Run: headless pygame with SDL's dummy video driver; simulated clock (each Clock.tick advances the game by its frame time, no real sleeping); random seed 0; keys injected as events and as key.get_pressed() state; no mouse input; restart key R tapped at the start of phases 3 and 4.
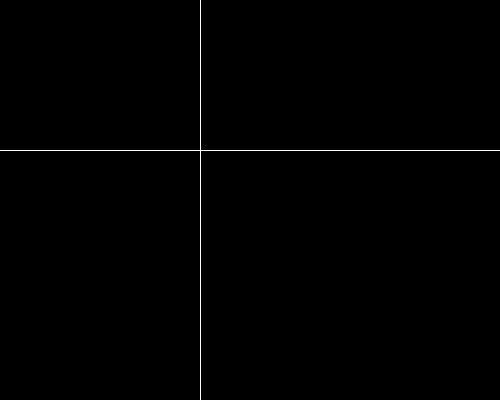
Frame 1 of 4 · flips 1–60 · no input
Frame 2 of 4 · flips 61–180 · tapped SPACE, RETURN · held RIGHT (→), D · screen unchanged from frame 1, image omitted
Frame 3 of 4 · flips 181–300 · tapped R · held DOWN (↓), S · screen unchanged from frame 2, image omitted
Frame 4 of 4 · flips 301–420 · tapped R · held LEFT (←), A, UP (↑), W · screen unchanged from frame 3, image omitted

The pygame program that drew these frames:

import pygame
import sys
import random
import copy

pygame.init()
WIDTH, HEIGHT = 500, 400
screen = pygame.display.set_mode((WIDTH, HEIGHT))
pygame.display.set_caption("Мир с несколькими клетками")
clock = pygame.time.Clock()
new_cell_R = 100
hod = 0
waiting_seeds = []

# -------------------
# Опции
# -------------------
sun_cycle_enabled = True  # Включить/выключить смену дня и ночи
walls_enabled = True      # Включить/выключить стены

# -------------------
# Определяем стены
# -------------------
walls = set()
def create_walls():
    w = set()
    for y in range(0, HEIGHT):
        w.add((200, y))  # вертикальная слева
    for y in range(0, HEIGHT):
        w.add((800, y))  # вертикальная справа
    for x in range(0, WIDTH):
        w.add((x, 150))  # горизонтальная сверху
    return w

if walls_enabled:
    walls = create_walls()

# Энергия от list (регулируемая)
list_energy = 5

# -------------------
# День/ночь
# -------------------
sun_on = True          # текущее состояние солнца (True = день)
sun_counter = 0        # счётчик ходов для смены дня/ночи
sun_duration = 10      # длительность дня или ночи в ходах

# -------------------
# Функция для создания новой симуляции
# -------------------
def restart_simulation(num_cells=new_cell_R):
    new_cells = []
    for _ in range(num_cells):
        cell = {
            "genom": [],
            "ip": 0,
            "energy": 50,
            "segments": [{"x": random.randint(0, WIDTH-1),
                          "y": random.randint(0, HEIGHT-1),
                          "type": "head"}]
        }

        for _ in range(10):
            instruction = {
                "genom_if": random.randint(0, 100),
                "genome_instruction": [],
                "next_genom": random.randint(0, 9)
            }
            for i in range(4):
                instruction["genome_instruction"].append({
                    "genome_storona": i + 1,
                    "genome_type": random.randint(0, 255)
                })
            cell["genom"].append(instruction)
        new_cells.append(cell)
    return new_cells

# стартовая симуляция
cells = restart_simulation(num_cells=new_cell_R)
paused = False

running = True
while running:
    # -------------------
    # Обработка событий
    # -------------------
    for event in pygame.event.get():
        if event.type == pygame.QUIT:
            running = False
        elif event.type == pygame.KEYDOWN:
            if event.key == pygame.K_r:
                hod = 0
                cells = restart_simulation(num_cells=new_cell_R)
                waiting_seeds = []
            elif event.key == pygame.K_SPACE:
                paused = not paused
            elif event.key == pygame.K_UP:
                list_energy += 1
            elif event.key == pygame.K_DOWN:
                list_energy = max(0, list_energy - 1)
            elif event.key == pygame.K_d:
                sun_cycle_enabled = not sun_cycle_enabled
                print("Смена дня и ночи:", "Включена" if sun_cycle_enabled else "Выключена")
            elif event.key == pygame.K_w:
                walls_enabled = not walls_enabled
                walls = create_walls() if walls_enabled else set()
                print("Стены:", "Включены" if walls_enabled else "Выключены")

    if paused:
        pygame.display.flip()
        clock.tick(10)
        continue

    # -------------------
    # Обновляем день/ночь
    # -------------------
    if sun_cycle_enabled:
        sun_counter += 1
        if sun_counter >= sun_duration:
            sun_on = not sun_on
            sun_counter = 0
    else:
        sun_on = True  # если режим выключен, всегда день

    screen.fill((0, 0, 0))
    new_cells = []
    alive_cells = []

    # множество занятых координат
    occupied = {(seg["x"], seg["y"]) for cell in cells for seg in cell["segments"]}
    if walls_enabled:
        occupied |= walls  # добавляем стены

    # -------------------
    # Обрабатываем клетки
    # -------------------
    for cell in cells:
        segments = cell["segments"]
        energy_cost = 0

        for segment in segments:
            if segment["type"] == "body":
                energy_cost += 0.5
            elif segment["type"] == "list":
                energy_cost += 0.1
            elif segment["type"] == "head":
                energy_cost += 3

        cell["energy"] -= energy_cost


        for segment in segments:
            if segment["type"] == "list" and sun_on:
                cell["energy"] += list_energy
            elif segment["type"] == "seed":
                segment["type"] = "head"
                cell["ip"] = 0
                cell.pop("parent", None)

        if cell["energy"] <= 0:
            continue
        alive_cells.append(cell)

        head = next((seg for seg in segments if seg["type"] == "head"), None)
        if head is None:
            continue

        instr = cell["genom"][cell["ip"]]
        head["type"] = "body"
        if instr["genom_if"] < 10:
            x, y = head["x"], head["y"]
            if (x - 1, y) in occupied:
                cell["ip"] = instr["genom_if"]
                continue
        elif instr["genom_if"] < 20:
            x, y = head["x"], head["y"]
            if (x - 1, y) in occupied:
                cell["ip"] = instr["genom_if"] - 10
                continue
        elif instr["genom_if"] < 30:
            x, y = head["x"], head["y"]
            if (x - 1, y) in occupied:
                cell["ip"] = instr["genom_if"] - 20
                continue
        elif instr["genom_if"] < 40:
            x, y = head["x"], head["y"]
            if (x - 1, y) in occupied:
                cell["ip"] = instr["genom_if"] - 30
                continue

        for i in range(4):
            cmd = instr["genome_instruction"][i]
            nx, ny = head["x"], head["y"]
            if cmd["genome_storona"] == 1: nx -= 1
            elif cmd["genome_storona"] == 2: ny += 1
            elif cmd["genome_storona"] == 3: nx += 1
            else: ny -= 1

            nx %= WIDTH
            ny %= HEIGHT

            if (nx, ny) in occupied:
                continue

            if cmd["genome_type"] < 50:
                typ = "head"
                cell["energy"] -= 5
            elif cmd["genome_type"] < 75:
                typ = "seed"
            elif cmd["genome_type"] < 150:
                typ = "list"
                cell["energy"] -= 5
            else:
                typ = "none"
                cell["energy"]

            if typ == "seed":
                if len(cells) + len(waiting_seeds) < 200:
                    b = copy.deepcopy(cell["genom"])
                    energy_for_new = cell["energy"] / 3
                    cell["energy"] -= energy_for_new
                    new_cell = {
                        "genom": b,
                        "ip": 0,
                        "energy": energy_for_new,
                        "segments": [{"x": nx, "y": ny, "type": "seed"}],
                        "parent": cell
                    }

                    if random.randint(0, 3) == 3:
                        new_gen = new_cell["genom"][random.randint(0, 9)]
                        r = random.randint(0, 2)
                        if r == 2:
                            new_gen["next_genom"] = random.randint(0, 9)
                        elif r == 1:
                            new_gen["genom_if"] = random.randint(0, 100)
                        else:
                            cmd_to_mutate = new_gen["genome_instruction"][random.randint(0, 3)]
                            cmd_to_mutate["genome_type"] = random.randint(0, 255)

                    waiting_seeds.append(new_cell)
                    occupied.add((nx, ny))
            else:
                segments.append({"x": nx, "y": ny, "type": typ})
                occupied.add((nx, ny))
                if len(segments) > 1000:
                    segments = segments[:1000]
                cell["segments"] = segments

        cell["ip"] = instr["next_genom"]

    # -------------------
    # Фильтруем клетки без головы
    # -------------------
    filtered_cells = [cell for cell in alive_cells if any(seg["type"] == "head" for seg in cell["segments"])]

    # -------------------
    # Активируем семена из очереди ожидания
    # -------------------
    slots_available = max(0, 200 - len(filtered_cells))
    to_activate = waiting_seeds[:slots_available]
    for seed_cell in to_activate:
        seed_cell["segments"][0]["type"] = "head"
        seed_cell["ip"] = 0
        seed_cell.pop("parent", None)
    waiting_seeds = waiting_seeds[slots_available:]
    cells = filtered_cells + to_activate

    # -------------------
    # Рисуем клетки
    # -------------------
    for cell in cells:
        for seg in cell["segments"]:
            if seg["type"] == "head":
                color = (0, 118, 189)
            elif seg["type"] == "list":
                color = (97, 189, 92)
            elif seg["type"] == "seed":
                color = (175, 219, 245)
            else:
                color = (246, 143, 70)
            pygame.draw.rect(screen, color, (int(seg["x"]), int(seg["y"]), 1, 1))

    # Рисуем стены
    if walls_enabled:
        for (wx, wy) in walls:
            pygame.draw.rect(screen, (255, 255, 255), (wx, wy, 1, 1))

    # -------------------
    # Панель Energy from LIST + Sun + Walls
    # -------------------
    panel_width, panel_height =0, 0
    panel_surface = pygame.Surface((panel_width, panel_height))
    panel_surface.fill((50, 50, 50))
    font = pygame.font.SysFont(None, 24)
    text_energy = font.render(f"Energy from LIST: {list_energy}", True, (255, 255, 255))
    text_ctrl = font.render("UP/DOWN - change 1 per press", True, (200, 200, 200))
    sun_text = font.render(f"Sun cycle: {'ON' if sun_cycle_enabled else 'OFF'}", True, (255, 255, 0))
    walls_text = font.render(f"Walls: {'ON' if walls_enabled else 'OFF'}", True, (255, 255, 255))
    panel_surface.blit(text_energy, (10, 10))
    panel_surface.blit(text_ctrl, (10, 40))
    panel_surface.blit(sun_text, (10, 70))
    panel_surface.blit(walls_text, (10, 100))
    screen.blit(panel_surface, (WIDTH - panel_width, 0))

    pygame.display.flip()
    clock.tick(60)
    hod += 1

    if hod % 10 == 0:
        print("Клетки:", len(cells), "Ходы:", hod, "Energy:", {list_energy})
